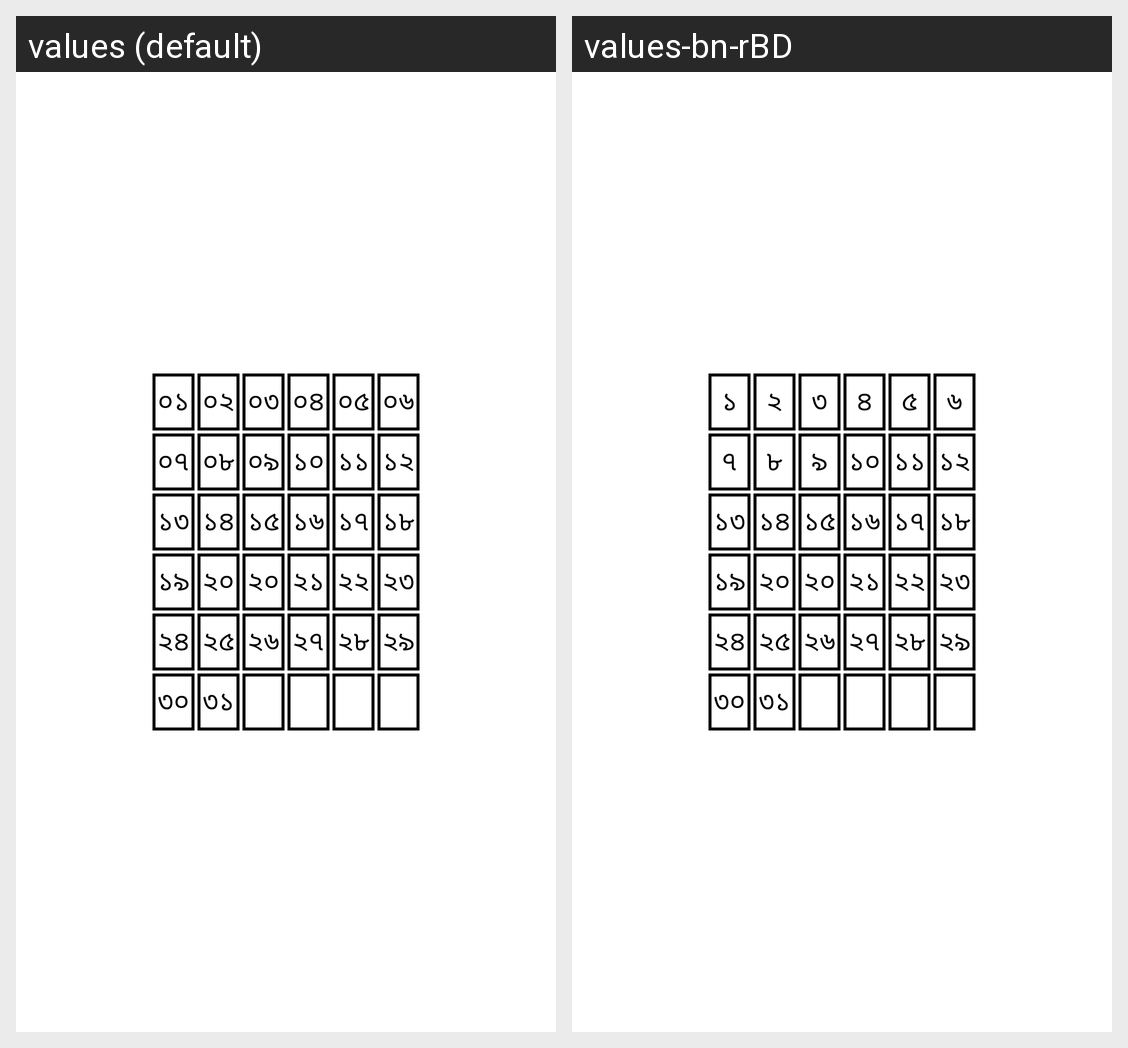

The Android screen above is rendered under two locales of the same app. Produce the string resources it draws, with the default and per-locale values.
Android screen res/layout/keypad_date.xml rendered under 2 locales, left to right: values (default), values-bn-rBD. Device: Nexus 5 (rendered at 1080×1920; each locale shown at half size, 540×960, under a caption strip naming it); theme Theme.MaterialComponents.DayNight.NoActionBar.
Strings drawn on this screen, with the default value and each locale's value (text and hints the layout hard-codes, and strings that could not be matched under every locale, appear in the picture but are not listed):

date_bangla_1
  values: ০১
  values-bn-rBD: ১

date_bangla_2
  values: ০২
  values-bn-rBD: ২

date_bangla_3
  values: ০৩
  values-bn-rBD: ৩

date_bangla_4
  values: ০৪
  values-bn-rBD: ৪

date_bangla_5
  values: ০৫
  values-bn-rBD: ৫

date_bangla_6
  values: ০৬
  values-bn-rBD: ৬

date_bangla_7
  values: ০৭
  values-bn-rBD: ৭

date_bangla_8
  values: ০৮
  values-bn-rBD: ৮

date_bangla_9
  values: ০৯
  values-bn-rBD: ৯

date_bangla_10
  values: ১০
  values-bn-rBD: ১০

date_bangla_11
  values: ১১
  values-bn-rBD: ১১

date_bangla_12
  values: ১২
  values-bn-rBD: ১২

date_bangla_13
  values: ১৩
  values-bn-rBD: ১৩

date_bangla_14
  values: ১৪
  values-bn-rBD: ১৪

date_bangla_15
  values: ১৫
  values-bn-rBD: ১৫

date_bangla_16
  values: ১৬
  values-bn-rBD: ১৬

date_bangla_17
  values: ১৭
  values-bn-rBD: ১৭

date_bangla_18
  values: ১৮
  values-bn-rBD: ১৮

date_bangla_19
  values: ১৯
  values-bn-rBD: ১৯

date_bangla_20
  values: ২০
  values-bn-rBD: ২০

date_bangla_21
  values: ২১
  values-bn-rBD: ২১

date_bangla_22
  values: ২২
  values-bn-rBD: ২২

date_bangla_23
  values: ২৩
  values-bn-rBD: ২৩

date_bangla_24
  values: ২৪
  values-bn-rBD: ২৪

date_bangla_25
  values: ২৫
  values-bn-rBD: ২৫

date_bangla_26
  values: ২৬
  values-bn-rBD: ২৬

date_bangla_27
  values: ২৭
  values-bn-rBD: ২৭

date_bangla_28
  values: ২৮
  values-bn-rBD: ২৮

date_bangla_29
  values: ২৯
  values-bn-rBD: ২৯

date_bangla_30
  values: ৩০
  values-bn-rBD: ৩০

date_bangla_31
  values: ৩১
  values-bn-rBD: ৩১
